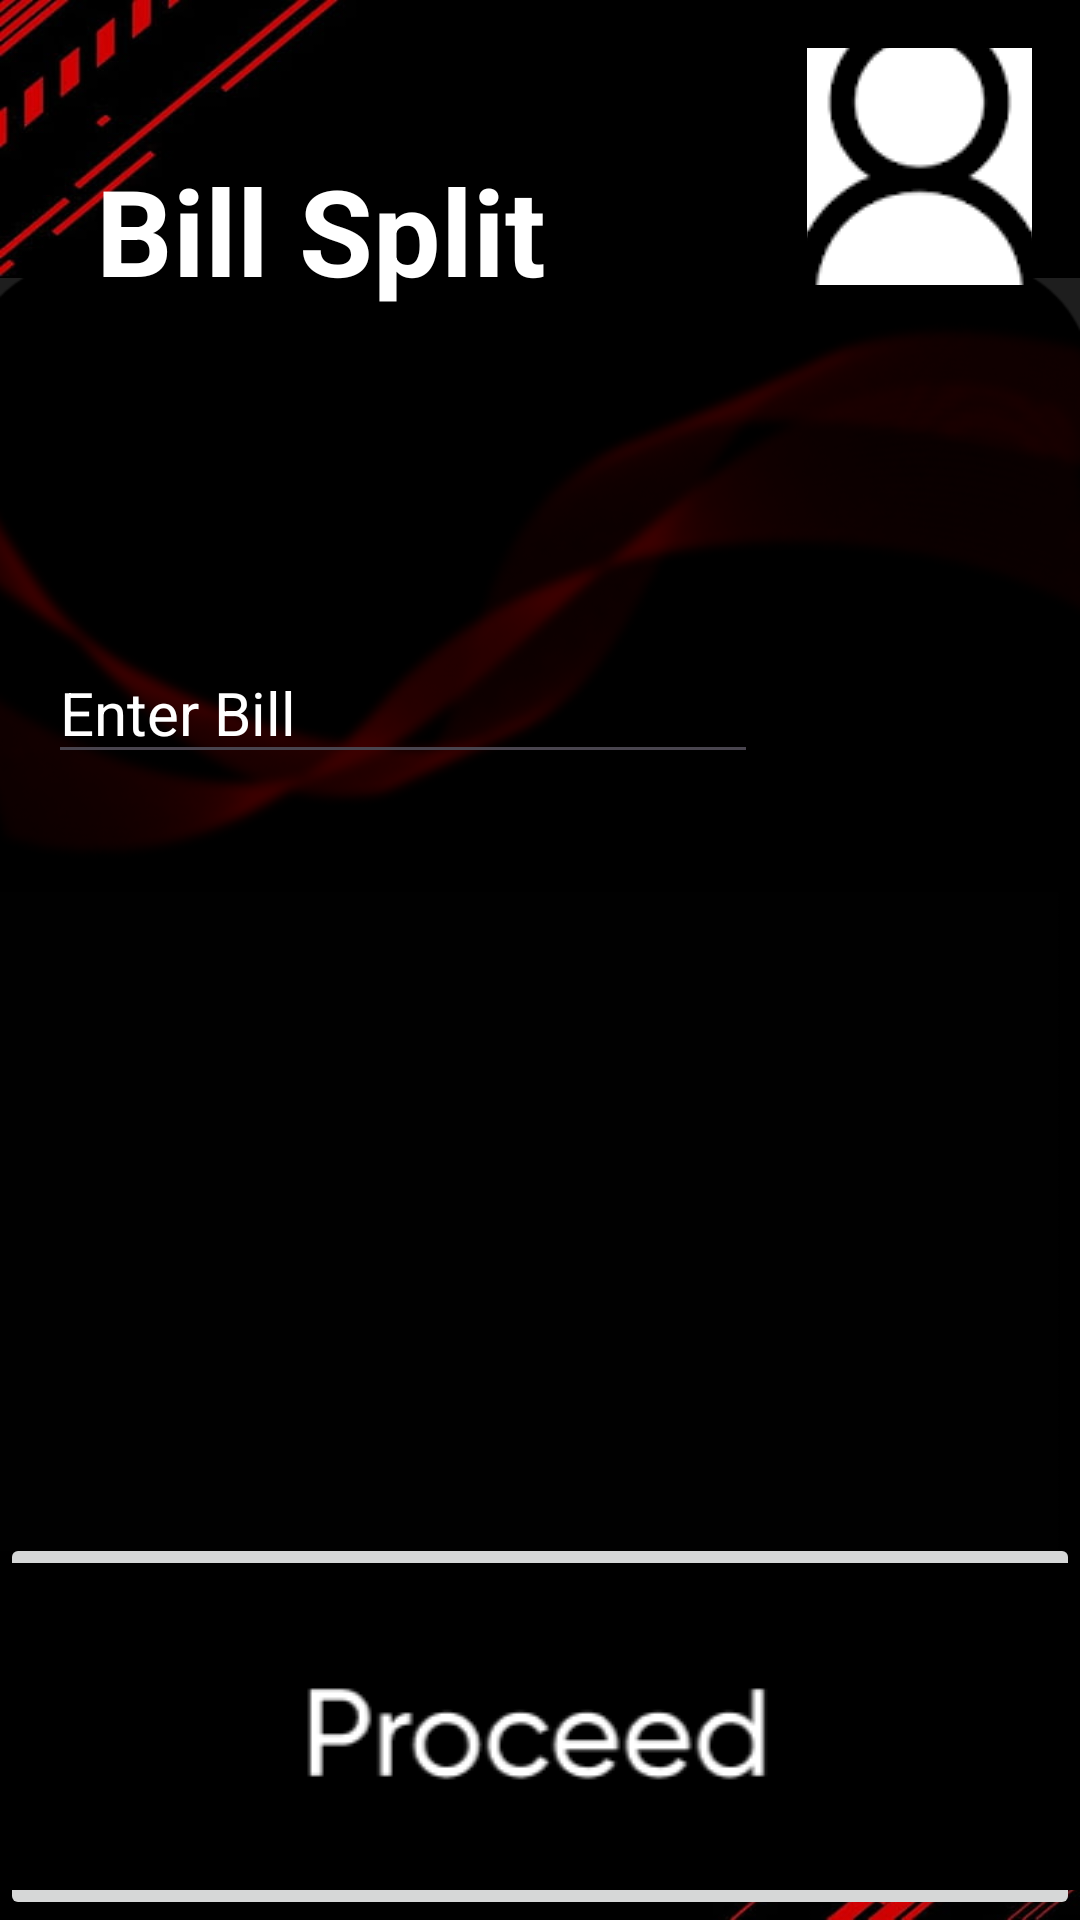

Here is an Android app screen rendered from its layout file. Give the layout XML and the strings, colors and styles it references.
<!-- AndroidManifest.xml: application theme Theme.Split_thebill -->
<!-- res/layout/activity_main.xml -->
<?xml version="1.0" encoding="utf-8"?>
<androidx.constraintlayout.widget.ConstraintLayout xmlns:android="http://schemas.android.com/apk/res/android"
    xmlns:app="http://schemas.android.com/apk/res-auto"
    xmlns:tools="http://schemas.android.com/tools"
    android:layout_width="match_parent"
    android:layout_height="match_parent"
    android:background="@drawable/hd_wallpaper_minimal_red_amoled_black_rgb">

    <ImageView
        android:id="@+id/imageView2"
        android:layout_width="wrap_content"
        android:layout_height="wrap_content"
        android:layout_marginTop="4dp"
        app:layout_constraintEnd_toEndOf="parent"
        app:layout_constraintHorizontal_bias="0.0"
        app:layout_constraintStart_toStartOf="parent"
        app:layout_constraintTop_toTopOf="parent"
        app:srcCompat="@drawable/screenshot_2023_10_10_200456" />

    <TextView
        android:id="@+id/textView4"
        android:layout_width="205dp"
        android:layout_height="72dp"
        android:layout_marginStart="32dp"
        android:layout_marginBottom="264dp"
        android:text="Bill Split"
        android:textColor="#FFFFFF"
        android:textSize="40sp"
        android:textStyle="bold"
        app:layout_constraintBottom_toBottomOf="@+id/imageView2"
        app:layout_constraintStart_toStartOf="parent" />

    <EditText
        android:id="@+id/editTextDouble"
        android:layout_width="wrap_content"
        android:layout_height="wrap_content"
        android:layout_marginStart="16dp"
        android:layout_marginBottom="128dp"
        android:ems="10"
        android:inputType="numberDecimal"
        android:hint="Enter Bill"
        android:textColorHint="#FFFFFF"
        android:textColor="#FFFFFF"
        android:textSize="20sp"
        app:layout_constraintBottom_toBottomOf="@+id/imageView2"
        app:layout_constraintStart_toStartOf="@+id/imageView2" />

    <ImageButton
        android:id="@+id/yourButtonId"
        android:layout_width="wrap_content"
        android:layout_height="wrap_content"
        app:layout_constraintBottom_toBottomOf="parent"
        app:layout_constraintEnd_toEndOf="parent"
        app:layout_constraintHorizontal_bias="0.0"
        app:layout_constraintStart_toStartOf="parent"
        app:srcCompat="@drawable/proceed" />

    <ImageButton
        android:id="@+id/btnUserProfile"
        android:layout_width="75dp"
        android:layout_height="79dp"
        android:layout_marginTop="16dp"
        android:layout_marginEnd="16dp"
        app:layout_constraintEnd_toEndOf="parent"
        app:layout_constraintTop_toTopOf="parent"
        app:srcCompat="@drawable/_2" />


</androidx.constraintlayout.widget.ConstraintLayout>
<!-- resources referenced by this layout -->
<resources>
  <!-- drawable _2: png bitmap (drawable, 1260 bytes) -->
  <!-- drawable hd_wallpaper_minimal_red_amoled_black_rgb: jpg bitmap (drawable, 23783 bytes) -->
  <!-- drawable proceed: png bitmap (drawable, 4811 bytes) -->
  <!-- drawable screenshot_2023_10_10_200456: png bitmap (drawable-mdpi, 35593 bytes) -->
  <style name="Theme.Split_thebill" parent="Base.Theme.Split_thebill" />
  <style name="Base.Theme.Split_thebill" parent="Theme.Material3.Light.NoActionBar">
      </style>
</resources>
